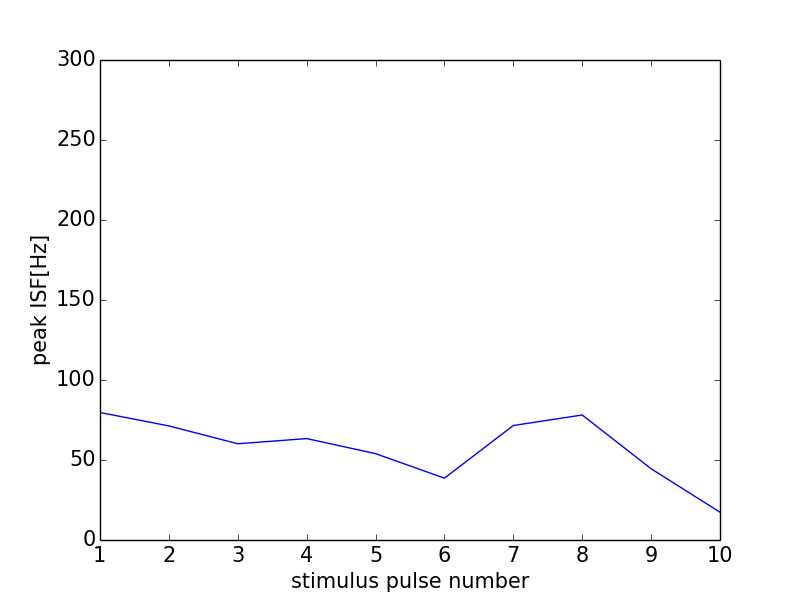

Data behind this chart, as committed beside it:
0, 0.0
0, 0
1, 79.68
2, 71.3
3, 60.15
4, 63.39
5, 53.98
6, 38.65
7, 71.56
8, 78.13
9, 44.54
10, 17.38
11, 0
